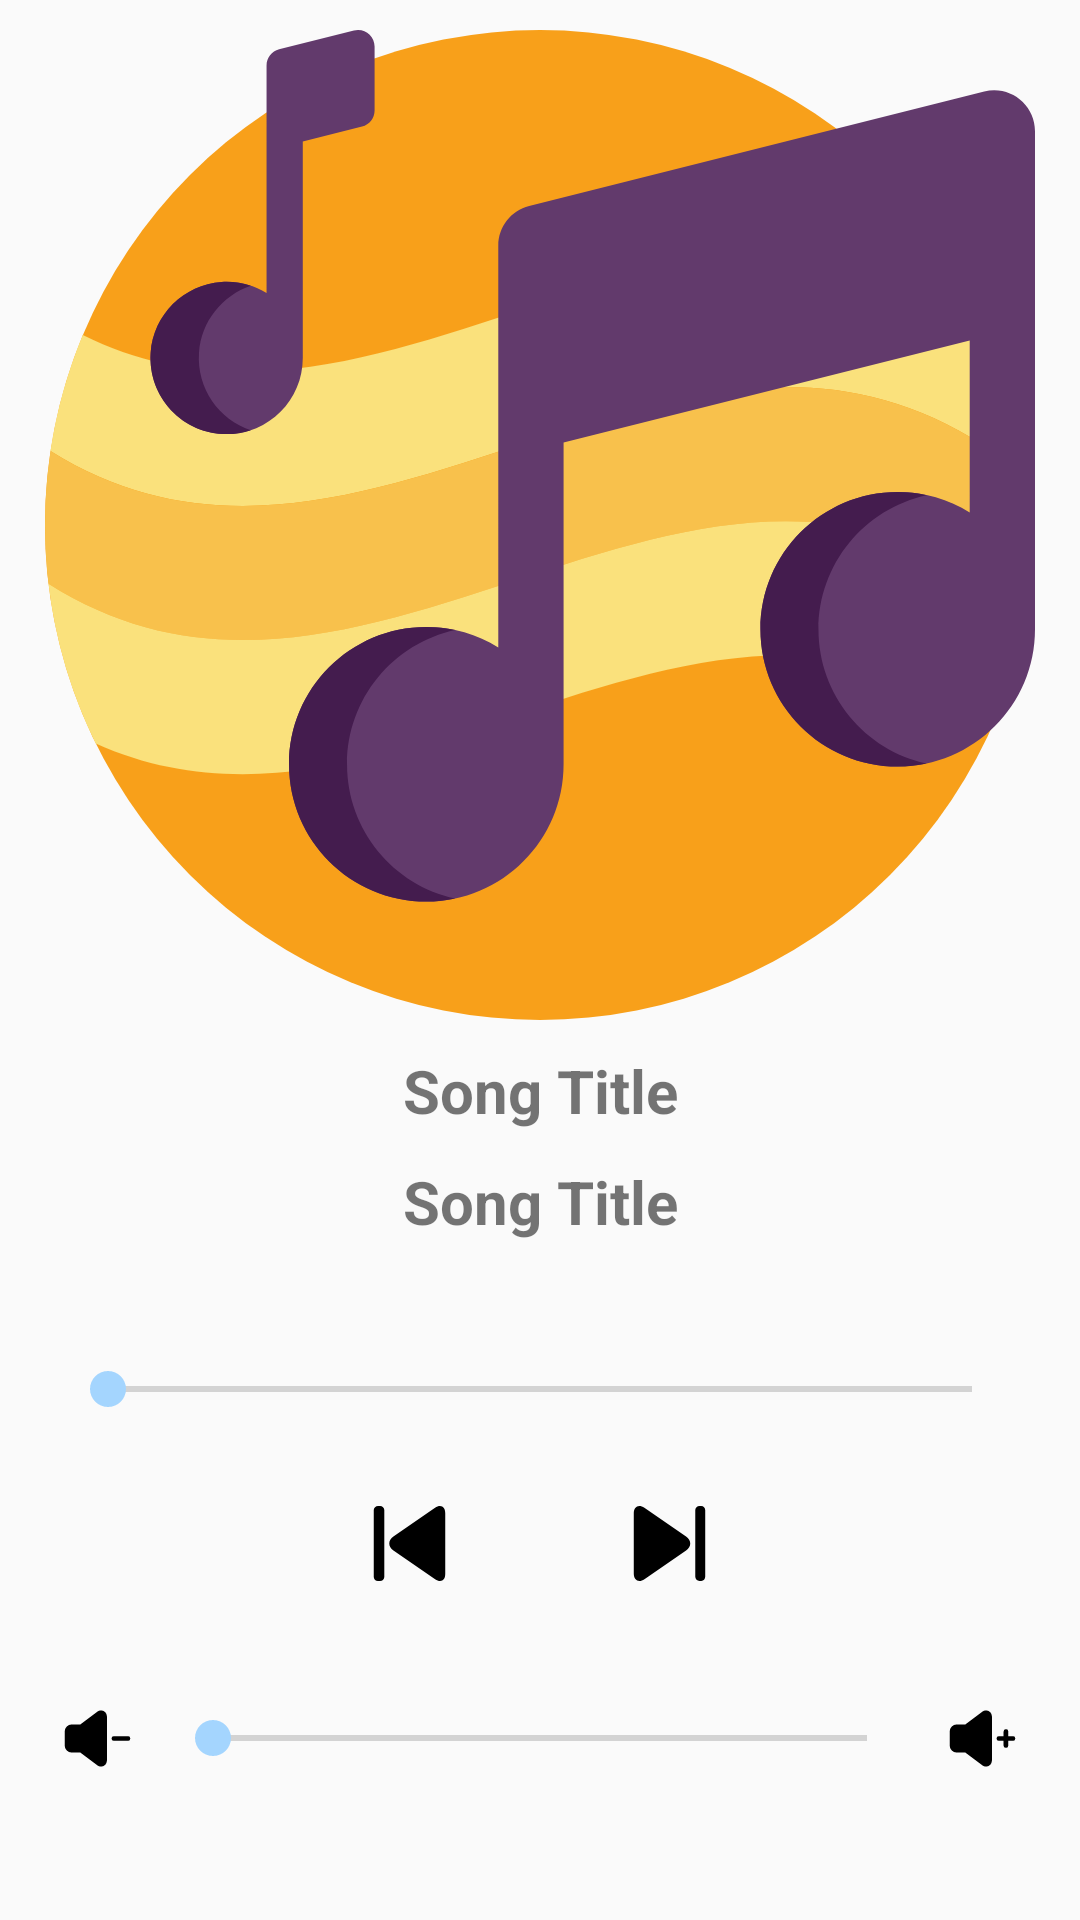

Android layout source for this screen:
<!-- AndroidManifest.xml: application theme AppTheme -->
<!-- res/layout/activity_play_music.xml -->
<?xml version="1.0" encoding="utf-8"?>
<ScrollView
		xmlns:android="http://schemas.android.com/apk/res/android"
		xmlns:app="http://schemas.android.com/apk/res-auto"
		xmlns:tools="http://schemas.android.com/tools"
		android:layout_width="match_parent"
		android:layout_height="match_parent">

	<LinearLayout
			android:layout_width="match_parent"
	              android:layout_height="match_parent"
	              android:orientation="vertical"
	              tools:context=".play_music"
	              tools:ignore="RedundantNamespace,ScrollViewSize">

		<ImageView
				android:id="@+id/ivMusic"
				android:layout_width="330dp"
				android:layout_height="330dp"
				android:layout_marginTop="10dp"
				android:background="@drawable/ic_music2"
				android:layout_gravity="center" tools:ignore="ContentDescription"/>

		<TextView
				android:id="@+id/nombre"
				android:layout_width="match_parent"
				android:layout_height="wrap_content"
				android:text="Song Title"
				android:layout_marginTop="10dp"
				android:textStyle="bold"
				android:gravity="center"
				android:textSize="20sp" tools:ignore="HardcodedText"/>

		<TextView
				android:id="@+id/description"
				android:layout_width="match_parent"
				android:layout_height="wrap_content"
				android:text="Song Title"
				android:layout_marginTop="10dp"
				android:textStyle="bold"
				android:gravity="center"
				android:textSize="20sp" tools:ignore="HardcodedText"/>


		<SeekBar
				android:layout_width="match_parent"
				android:layout_height="wrap_content"
				android:layout_marginTop="40dp"
				android:layout_marginLeft="20dp"
				android:layout_marginBottom="10dp"
				android:layout_marginRight="20dp"
				android:id="@+id/seekBarTime"/>

		<LinearLayout
				android:layout_width="match_parent"
				android:layout_height="wrap_content"
				android:layout_marginLeft="10dp"
				android:layout_marginRight="10dp"
				android:layout_marginTop="20dp"
				android:gravity="center"
				android:layout_marginBottom="20dp"
				android:orientation="horizontal">


			<ImageView
					android:layout_width="25dp"
					android:layout_height="25dp"
					android:id="@+id/prev"
					android:layout_marginRight="60px"
					android:src="@drawable/ic_previous" tools:ignore="ContentDescription,PxUsage,RtlHardcoded"/>


			<ImageView
					android:layout_width="25dp"
					android:layout_height="25dp"
					android:id="@+id/play"
					android:src="@drawable/ic_play_info" tools:ignore="ContentDescription"/>


			<ImageView
					android:layout_width="25dp"
					android:layout_height="25dp"
					android:id="@+id/next"
					android:layout_marginLeft="50px"
					android:src="@drawable/ic_next" tools:ignore="ContentDescription,PxUsage,RtlHardcoded"/>


		</LinearLayout>

		<LinearLayout
				android:layout_width="match_parent"
				android:layout_height="wrap_content"
				android:layout_marginLeft="10dp"
				android:layout_marginRight="10dp"
				android:layout_marginTop="20dp"
				android:gravity="center"
				android:orientation="horizontal">

			<ImageView
					android:layout_width="25dp"
					android:layout_height="25dp"
					android:src="@drawable/ic_volume_less"
					tools:ignore="ContentDescription"/>


			<SeekBar
					android:layout_width="250dp"
					android:layout_height="wrap_content"
					android:layout_marginLeft="10dp"
					android:layout_marginRight="10dp"
					android:id="@+id/seekBarVol"/>


			<ImageView
					android:layout_width="25dp"
					android:layout_height="25dp"
					android:src="@drawable/ic_volume_more"/>



		</LinearLayout>



	</LinearLayout>

</ScrollView>
<!-- resources referenced by this layout -->
<resources>
  <!-- drawable ic_music2: vector/xml drawable (drawable, 3176 chars, omitted) -->
  <!-- drawable ic_next (drawable) -->
  <vector xmlns:android="http://schemas.android.com/apk/res/android"
      android:width="512dp"
      android:height="512dp"
      android:viewportWidth="493.796"
      android:viewportHeight="493.796">
    <path
        android:pathData="M355.938,200.956L81.414,12.128c-11.28,-7.776 -23.012,-11.88 -33.056,-11.88c-22.052,0 -36.672,18.496 -36.672,48.26v397.036c0,14.54 4.228,26.688 10.496,35.144c6.364,8.572 16.32,13.108 27.076,13.108c10.04,0 21.308,-4.112 32.584,-11.876l274.276,-188.828c17.632,-12.152 27.3,-28.508 27.296,-46.076C383.414,229.456 373.594,213.1 355.938,200.956z"
        android:fillColor="#000000"/>
    <path
        android:pathData="M456.446,493.672l-0.293,-0.004c-0.048,0 -0.095,0.004 -0.143,0.004H456.446z"
        android:fillColor="#000000"/>
    <path
        android:pathData="M455.638,0L444.29,0.032c-14.86,0 -27.724,12.112 -27.724,26.992v439.368c0,14.896 12.652,27.124 27.532,27.124l12.055,0.152c14.805,-0.079 25.957,-12.412 25.957,-27.252V26.996C482.11,12.116 470.51,0 455.638,0z"
        android:fillColor="#000000"/>
  </vector>
  <!-- drawable ic_previous (drawable) -->
  <vector xmlns:android="http://schemas.android.com/apk/res/android"
      android:width="512dp"
      android:height="512dp"
      android:viewportWidth="493.52"
      android:viewportHeight="493.52">
    <path
        android:pathData="M447.126,0.236c-10.056,0 -20.884,4.12 -32.148,11.884L140.882,200.952c-17.644,12.152 -27.252,28.504 -27.252,46.06c-0.004,17.56 9.78,33.924 27.428,46.076L415.39,481.784c11.284,7.768 22.568,11.736 32.604,11.736h0.012c10.76,0 18.916,-4.404 25.276,-12.972c6.268,-8.46 8.688,-20.476 8.688,-35.012V48.508C481.974,18.74 469.186,0.236 447.126,0.236z"
        android:fillColor="#000000"/>
    <path
        android:pathData="M53.106,0.036L39.894,0C25.018,0 11.55,12.112 11.55,26.996v439.42c0,14.884 13.024,27.1 27.908,27.1h0.456l12.948,-0.072c14.88,0 28.092,-12.164 28.092,-27.048V27.028C80.958,12.144 67.97,0.036 53.106,0.036z"
        android:fillColor="#000000"/>
  </vector>
  <!-- drawable ic_volume_less (drawable) -->
  <vector xmlns:android="http://schemas.android.com/apk/res/android"
      android:width="512dp"
      android:height="512dp"
      android:viewportWidth="32"
      android:viewportHeight="32">
    <path
        android:pathData="m29,15h-6a1,1 0,0 0,0 2h6a1,1 0,0 0,0 -2z"
        android:fillColor="#000000"/>
    <path
        android:pathData="m17.5,4a2.53,2.53 0,0 0,-1.5 0.5l-7.33,5.5h-3.67a3,3 0,0 0,-3 3v6a3,3 0,0 0,3 3h3.67l7.33,5.5a2.53,2.53 0,0 0,1.5 0.5,2.5 2.5,0 0,0 2.5,-2.5v-19a2.5,2.5 0,0 0,-2.5 -2.5z"
        android:fillColor="#000000"/>
  </vector>
  <!-- drawable ic_volume_more (drawable) -->
  <vector xmlns:android="http://schemas.android.com/apk/res/android"
      android:width="512dp"
      android:height="512dp"
      android:viewportWidth="32"
      android:viewportHeight="32">
    <path
        android:pathData="m29,15h-2v-2a1,1 0,0 0,-2 0v2h-2a1,1 0,0 0,0 2h2v2a1,1 0,0 0,2 0v-2h2a1,1 0,0 0,0 -2z"
        android:fillColor="#000000"/>
    <path
        android:pathData="m17.5,4a2.53,2.53 0,0 0,-1.5 0.5l-7.33,5.5h-3.67a3,3 0,0 0,-3 3v6a3,3 0,0 0,3 3h3.67l7.33,5.5a2.53,2.53 0,0 0,1.5 0.5,2.5 2.5,0 0,0 2.5,-2.5v-19a2.5,2.5 0,0 0,-2.5 -2.5z"
        android:fillColor="#000000"/>
  </vector>
  <style name="AppTheme" parent="Theme.AppCompat.Light.NoActionBar">
  		
  		<item name="colorPrimary">@color/colorPrimary</item>
  		<item name="colorPrimaryDark">@color/colorPrimaryDark</item>
  		<item name="colorAccent">@color/colorAccent</item>
  	</style>
  <color name="colorPrimary">#c3a9f6</color>
  <color name="colorPrimaryDark">#a3b4fd</color>
  <color name="colorAccent">#a4d5fe</color>
</resources>
